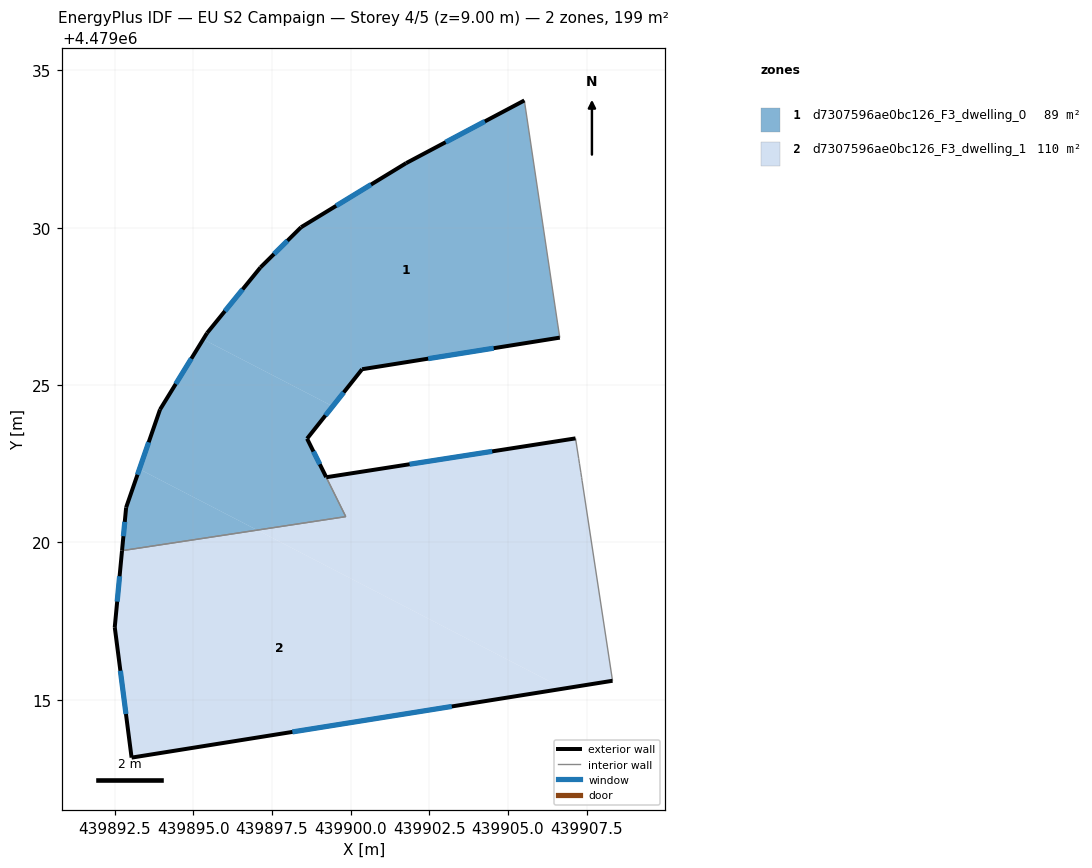
=== STOREY PLAN SPEC (per zone: floor XY polygon, exterior-wall plan segments, windows/doors) ===
zone 1: d7307596ae0bc126_F3_dwelling_0  (88.8 m²)
  floor: (439906.65, 4479026.51) (439906.58, 4479026.97) (439905.52, 4479034.04) (439901.77, 4479032.05) (439898.43, 4479030.01) (439897.14, 4479028.74) (439895.44, 4479026.65) (439895.32, 4479026.45) (439899.43, 4479024.33) (439900.37, 4479025.50)
  floor: (439897.03, 4479020.39) (439893.29, 4479022.33) (439892.87, 4479021.11) (439892.74, 4479019.74)
  floor: (439899.85, 4479020.82) (439898.62, 4479023.30) (439899.43, 4479024.33) (439895.32, 4479026.45) (439893.95, 4479024.22) (439893.29, 4479022.33) (439897.03, 4479020.39)
  exterior wall: (439892.74, 4479019.74) – (439892.87, 4479021.11)  [1.4 m]
    window: (439892.78, 4479020.20) – (439892.83, 4479020.65)  [0.5 m²]
  exterior wall: (439892.87, 4479021.11) – (439893.95, 4479024.22)  [3.3 m]
    window: (439893.23, 4479022.15) – (439893.59, 4479023.18)  [1.1 m²]
  exterior wall: (439893.95, 4479024.22) – (439895.44, 4479026.65)  [2.9 m]
    window: (439894.44, 4479025.03) – (439894.94, 4479025.84)  [0.9 m²]
  exterior wall: (439895.44, 4479026.65) – (439897.14, 4479028.74)  [2.7 m]
    window: (439896.01, 4479027.35) – (439896.57, 4479028.04)  [0.9 m²]
  exterior wall: (439897.14, 4479028.74) – (439898.43, 4479030.01)  [1.8 m]
    window: (439897.57, 4479029.16) – (439897.99, 4479029.59)  [0.6 m²]
  exterior wall: (439898.43, 4479030.01) – (439901.77, 4479032.05)  [3.9 m]
    window: (439899.54, 4479030.70) – (439900.65, 4479031.37)  [1.3 m²]
  exterior wall: (439901.77, 4479032.05) – (439905.52, 4479034.04)  [4.3 m]
    window: (439903.02, 4479032.72) – (439904.27, 4479033.38)  [1.4 m²]
  exterior wall: (439906.65, 4479026.51) – (439900.37, 4479025.50)  [6.4 m]
    window: (439904.55, 4479026.17) – (439902.47, 4479025.84)  [2.1 m²]
  exterior wall: (439900.37, 4479025.50) – (439898.62, 4479023.30)  [2.8 m]
    window: (439899.78, 4479024.77) – (439899.20, 4479024.03)  [0.9 m²]
  exterior wall: (439898.62, 4479023.30) – (439899.22, 4479022.08)  [1.4 m]
    window: (439898.82, 4479022.89) – (439899.02, 4479022.48)  [0.4 m²]
  interior walls: 4
zone 2: d7307596ae0bc126_F3_dwelling_1  (109.8 m²)
  floor: (439906.77, 4479015.36) (439897.03, 4479020.39) (439892.74, 4479019.74) (439892.51, 4479017.31) (439893.04, 4479013.16)
  floor: (439908.32, 4479015.60) (439907.36, 4479021.96) (439907.34, 4479022.06) (439907.15, 4479023.31) (439899.23, 4479022.07) (439899.85, 4479020.82) (439897.03, 4479020.39) (439906.77, 4479015.36)
  exterior wall: (439899.23, 4479022.07) – (439907.15, 4479023.31)  [8.0 m]
    window: (439901.87, 4479022.48) – (439904.50, 4479022.89)  [2.6 m²]
  exterior wall: (439908.32, 4479015.60) – (439893.04, 4479013.16)  [15.5 m]
    window: (439903.22, 4479014.79) – (439898.15, 4479013.98)  [5.1 m²]
  exterior wall: (439893.04, 4479013.16) – (439892.51, 4479017.31)  [4.2 m]
    window: (439892.86, 4479014.55) – (439892.69, 4479015.92)  [1.4 m²]
  exterior wall: (439892.51, 4479017.31) – (439892.74, 4479019.74)  [2.4 m]
    window: (439892.58, 4479018.12) – (439892.66, 4479018.93)  [0.8 m²]
  interior walls: 8

=== DERIVED (storey summary) ===
Building: EU S2 Campaign
Storey: 4 of 5  (floor level z = 9.00 m)
Storey gross floor area: 198.6 m²
Zones on this storey: 2
  - d7307596ae0bc126_F3_dwelling_0: floor 88.8 m²; exterior wall 30.7 m (92.2 m²); 10 window(s) 10.1 m²; WWR 11.0%
  - d7307596ae0bc126_F3_dwelling_1: floor 109.8 m²; exterior wall 30.1 m (90.3 m²); 4 window(s) 9.9 m²; WWR 11.0%
Zone adjacency (shared interzone walls):
  - d7307596ae0bc126_F3_dwelling_0 ↔ d7307596ae0bc126_F3_dwelling_1